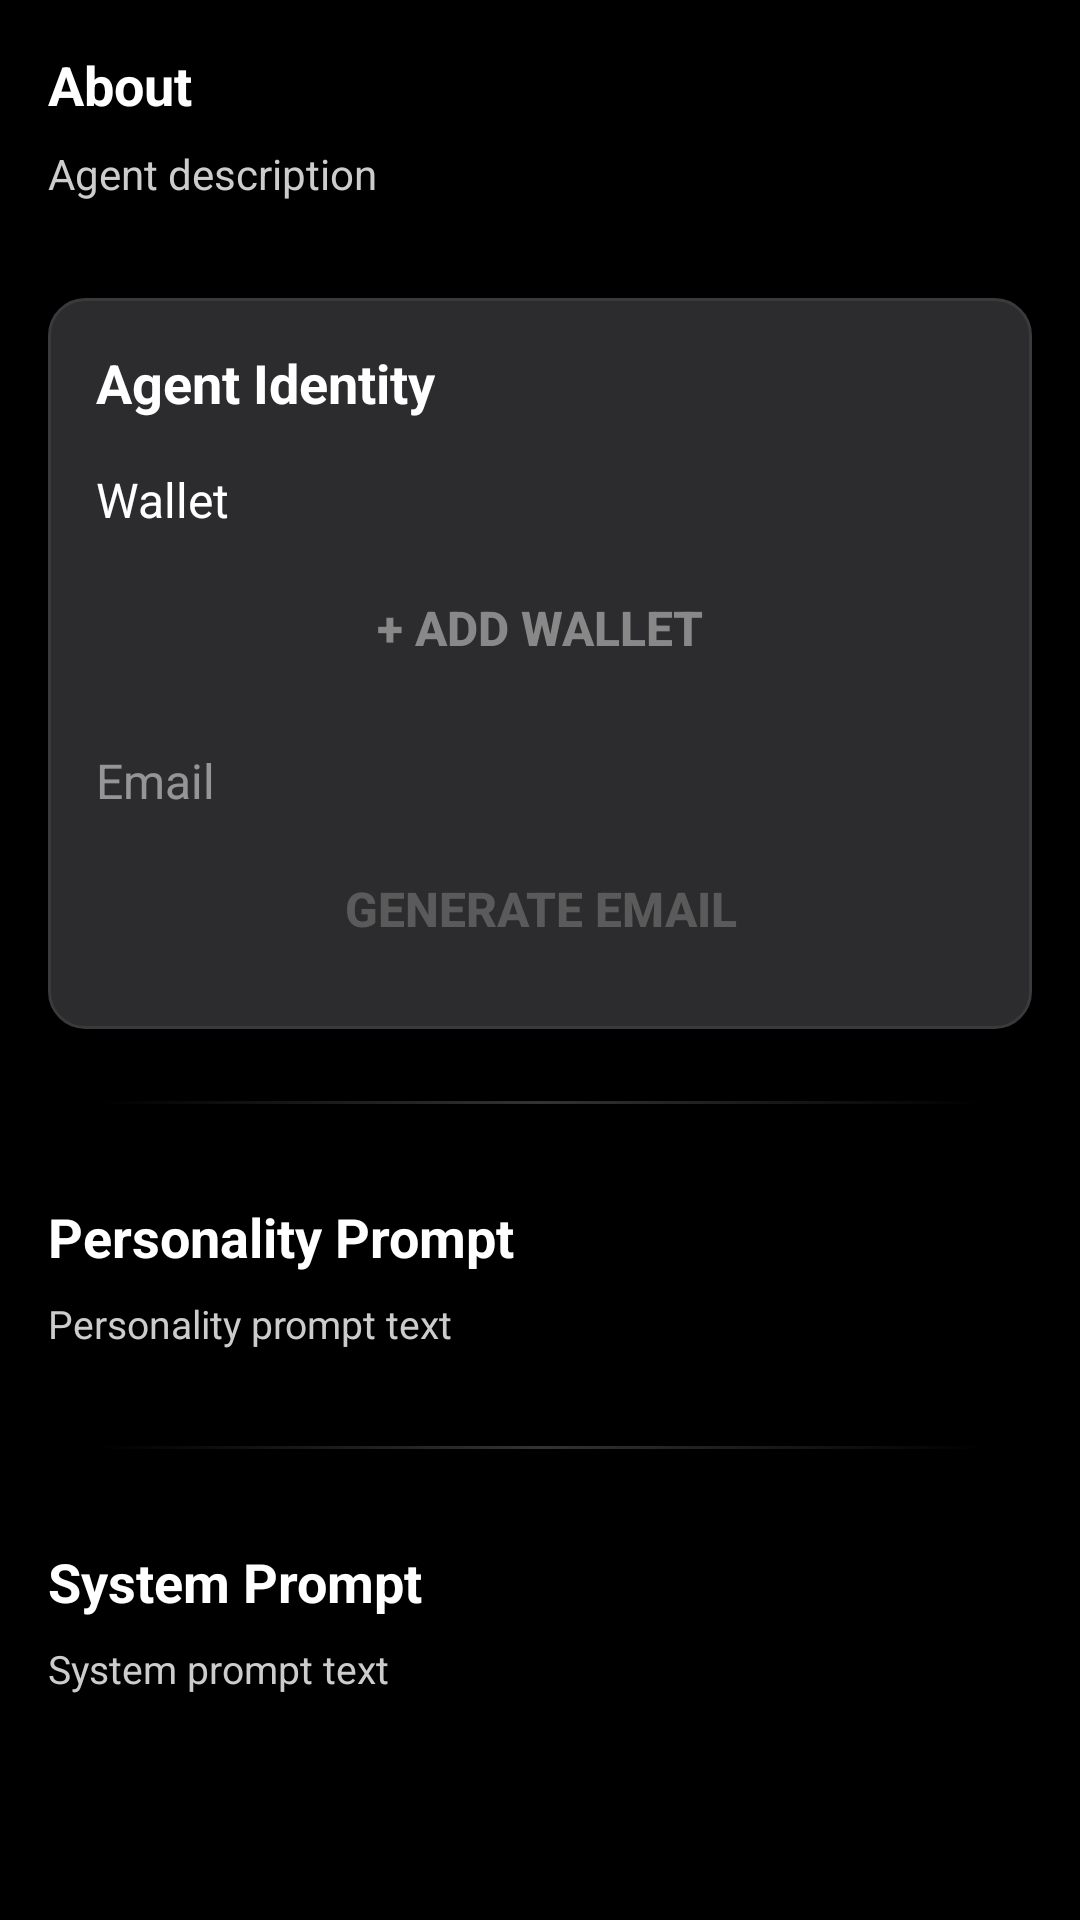

The Android layout XML behind this screen, and the referenced resources:
<!-- AndroidManifest.xml: application theme Theme.AgentOS -->
<!-- res/layout/tab_about.xml -->
<?xml version="1.0" encoding="utf-8"?>
<ScrollView xmlns:android="http://schemas.android.com/apk/res/android"
    android:layout_width="match_parent"
    android:layout_height="match_parent"
    android:background="#000000"
    android:fillViewport="true">

    <LinearLayout
        android:layout_width="match_parent"
        android:layout_height="wrap_content"
        android:orientation="vertical">

        
        <LinearLayout
            android:layout_width="match_parent"
            android:layout_height="wrap_content"
            android:orientation="vertical"
            android:padding="16dp">

            <TextView
                android:layout_width="wrap_content"
                android:layout_height="wrap_content"
                android:text="About"
                android:textColor="@android:color/white"
                android:textSize="18sp"
                android:textStyle="bold" />

            <TextView
                android:id="@+id/agentDescription"
                android:layout_width="match_parent"
                android:layout_height="wrap_content"
                android:layout_marginTop="8dp"
                android:text="Agent description"
                android:textColor="#CCCCCC"
                android:textSize="14sp"
                android:lineSpacingExtra="4dp" />

        </LinearLayout>


        
        <LinearLayout
            android:layout_width="match_parent"
            android:layout_height="wrap_content"
            android:orientation="vertical"
            android:padding="16dp"
            android:background="@drawable/dialog_background"
            android:layout_marginStart="16dp"
            android:layout_marginEnd="16dp"
            android:layout_marginTop="16dp"
            android:layout_marginBottom="8dp">

            <TextView
                android:layout_width="wrap_content"
                android:layout_height="wrap_content"
                android:text="Agent Identity"
                android:textColor="@android:color/white"
                android:textSize="18sp"
                android:textStyle="bold"
                android:layout_marginBottom="16dp" />

            
            <LinearLayout
                android:layout_width="match_parent"
                android:layout_height="wrap_content"
                android:orientation="vertical"
                android:layout_marginBottom="16dp">

                <TextView
                    android:layout_width="wrap_content"
                    android:layout_height="wrap_content"
                    android:text="Wallet"
                    android:textColor="@android:color/white"
                    android:textSize="16sp"
                    android:layout_marginBottom="8dp" />

                <TextView
                    android:id="@+id/walletAddressText"
                    android:layout_width="match_parent"
                    android:layout_height="wrap_content"
                    android:text="Not connected"
                    android:textColor="#888888"
                    android:textSize="14sp"
                    android:layout_marginBottom="12dp"
                    android:visibility="gone"
                    android:background="@drawable/input_background"
                    android:padding="12dp"
                    android:fontFamily="monospace"
                    android:clickable="true"
                    android:focusable="true" />

                <Button
                    android:id="@+id/addWalletButton"
                    android:layout_width="match_parent"
                    android:layout_height="48dp"
                    android:text="+ Add wallet"
                    android:textColor="#888888"
                    android:background="@drawable/primary_button_background"
                    android:textSize="16sp"
                    android:textStyle="bold" />

                <LinearLayout
                    android:layout_width="match_parent"
                    android:layout_height="wrap_content"
                    android:orientation="horizontal"
                    android:layout_marginTop="8dp"
                    android:visibility="gone"
                    android:id="@+id/walletConnectedButtons">

                    <Button
                        android:id="@+id/copyWalletButton"
                        android:layout_width="0dp"
                        android:layout_height="48dp"
                        android:layout_weight="1"
                        android:layout_marginEnd="4dp"
                        android:text="Copy"
                        android:textColor="@android:color/white"
                        android:background="@drawable/pill_button_background"
                        android:textSize="16sp"
                        android:textStyle="bold" />

                    <Button
                        android:id="@+id/disconnectWalletButton"
                        android:layout_width="0dp"
                        android:layout_height="48dp"
                        android:layout_weight="1"
                        android:layout_marginStart="4dp"
                        android:text="Disconnect"
                        android:textColor="@android:color/white"
                        android:background="@drawable/pill_button_background"
                        android:textSize="16sp"
                        android:textStyle="bold" />

                </LinearLayout>
            </LinearLayout>

            
            <LinearLayout
                android:id="@+id/emailSection"
                android:layout_width="match_parent"
                android:layout_height="wrap_content"
                android:orientation="vertical"
                android:alpha="0.5">

                <TextView
                    android:layout_width="wrap_content"
                    android:layout_height="wrap_content"
                    android:text="Email"
                    android:textColor="@android:color/white"
                    android:textSize="16sp"
                    android:layout_marginBottom="8dp" />

                <TextView
                    android:id="@+id/emailAddressText"
                    android:layout_width="match_parent"
                    android:layout_height="wrap_content"
                    android:text="Not generated"
                    android:textColor="#888888"
                    android:textSize="14sp"
                    android:layout_marginBottom="12dp"
                    android:visibility="gone"
                    android:background="@drawable/input_background"
                    android:padding="12dp"
                    android:clickable="true"
                    android:focusable="true" />

                <Button
                    android:id="@+id/generateEmailButton"
                    android:layout_width="match_parent"
                    android:layout_height="48dp"
                    android:text="Generate email"
                    android:textColor="#888888"
                    android:background="@drawable/primary_button_background"
                    android:textSize="16sp"
                    android:textStyle="bold"
                    android:enabled="false" />

                <Button
                    android:id="@+id/viewInboxButton"
                    android:layout_width="match_parent"
                    android:layout_height="48dp"
                    android:text="View Inbox"
                    android:textColor="@android:color/white"
                    android:background="@drawable/pill_button_background"
                    android:textSize="16sp"
                    android:textStyle="bold"
                    android:layout_marginTop="8dp"
                    android:visibility="gone" />
            </LinearLayout>
        </LinearLayout>

        
        <View
            android:layout_width="match_parent"
            android:layout_height="1dp"
            android:layout_marginStart="32dp"
            android:layout_marginEnd="32dp"
            android:layout_marginTop="16dp"
            android:layout_marginBottom="16dp"
            android:background="@drawable/section_divider" />

        
        <LinearLayout
            android:layout_width="match_parent"
            android:layout_height="wrap_content"
            android:orientation="vertical"
            android:padding="16dp">

            <TextView
                android:layout_width="wrap_content"
                android:layout_height="wrap_content"
                android:text="Personality Prompt"
                android:textColor="@android:color/white"
                android:textSize="18sp"
                android:textStyle="bold" />

            <TextView
                android:id="@+id/agentPersonalityPrompt"
                android:layout_width="match_parent"
                android:layout_height="wrap_content"
                android:layout_marginTop="8dp"
                android:text="Personality prompt text"
                android:textColor="#CCCCCC"
                android:textSize="13sp"
                android:lineSpacingExtra="4dp" />

        </LinearLayout>

        
        <View
            android:layout_width="match_parent"
            android:layout_height="1dp"
            android:layout_marginStart="32dp"
            android:layout_marginEnd="32dp"
            android:layout_marginTop="16dp"
            android:layout_marginBottom="16dp"
            android:background="@drawable/section_divider" />

        
        <LinearLayout
            android:layout_width="match_parent"
            android:layout_height="wrap_content"
            android:orientation="vertical"
            android:padding="16dp">

            <TextView
                android:layout_width="wrap_content"
                android:layout_height="wrap_content"
                android:text="System Prompt"
                android:textColor="@android:color/white"
                android:textSize="18sp"
                android:textStyle="bold" />

            <TextView
                android:id="@+id/agentSystemPrompt"
                android:layout_width="match_parent"
                android:layout_height="wrap_content"
                android:layout_marginTop="8dp"
                android:text="System prompt text"
                android:textColor="#CCCCCC"
                android:textSize="13sp"
                android:lineSpacingExtra="4dp" />

        </LinearLayout>

    </LinearLayout>
</ScrollView>
<!-- resources referenced by this layout -->
<resources>
  <!-- drawable dialog_background (drawable) -->
  <?xml version="1.0" encoding="utf-8"?>
  <shape xmlns:android="http://schemas.android.com/apk/res/android"
      android:shape="rectangle">
      <solid android:color="#2C2C2E" />
      <corners android:radius="12dp" />
      <stroke
          android:width="1dp"
          android:color="#3A3A3C" />
  </shape>
  <!-- drawable input_background (drawable) -->
  <?xml version="1.0" encoding="utf-8"?>
  <shape xmlns:android="http://schemas.android.com/apk/res/android"
      android:shape="rectangle">
      <solid android:color="@color/light_input_background" />
      <corners android:radius="10dp" />
      <stroke android:width="1dp" android:color="#E5E5EA" />
  </shape>
  <!-- drawable pill_button_background (drawable) -->
  <?xml version="1.0" encoding="utf-8"?>
  <shape xmlns:android="http://schemas.android.com/apk/res/android"
      android:shape="rectangle">
      <solid android:color="#2C2C2E" />
      <corners android:radius="10dp" />
      <stroke
          android:width="1dp"
          android:color="#444444" />
  </shape>
  <!-- drawable section_divider (drawable) -->
  <?xml version="1.0" encoding="utf-8"?>
  <shape xmlns:android="http://schemas.android.com/apk/res/android"
      android:shape="rectangle">
      <gradient
          android:angle="0"
          android:startColor="#00000000"
          android:centerColor="#33FFFFFF"
          android:endColor="#00000000"
          android:type="linear" />
      <size android:height="1dp" />
  </shape>
  <style name="Theme.AgentOS" parent="Theme.AppCompat.Light.NoActionBar">
          <item name="android:windowBackground">@color/light_background</item>
          <item name="android:colorBackground">@color/light_background</item>
          <item name="android:textColorPrimary">@color/light_text_primary</item>
          <item name="android:textColorSecondary">@color/light_text_secondary</item>
          <item name="android:statusBarColor">@color/light_background</item>
          <item name="android:navigationBarColor">@color/light_background</item>
          <item name="android:windowLightStatusBar">true</item>
          <item name="android:windowLightNavigationBar">true</item>
          <item name="android:fitsSystemWindows">false</item>
      </style>
  <color name="light_input_background">#F0F0F0</color>
  <color name="light_background">#FFFFFF</color>
  <color name="light_text_primary">#1C1C1E</color>
  <color name="light_text_secondary">#8E8E93</color>
</resources>
